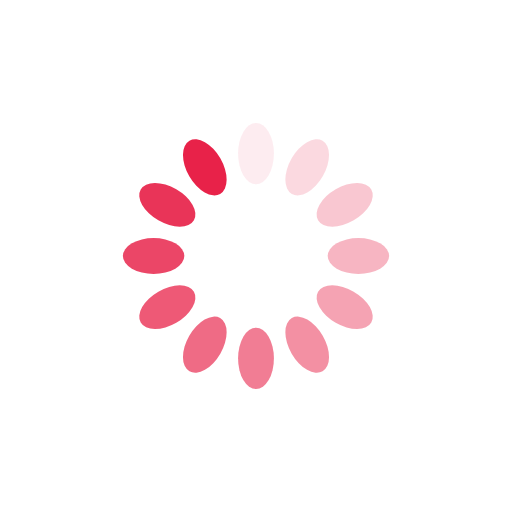
t = 0.00 s
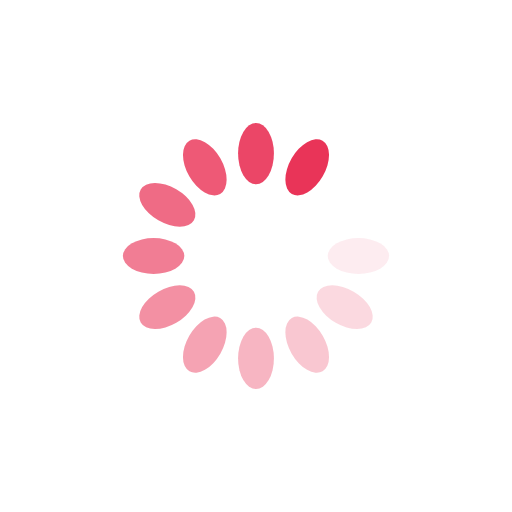
t = 0.19 s
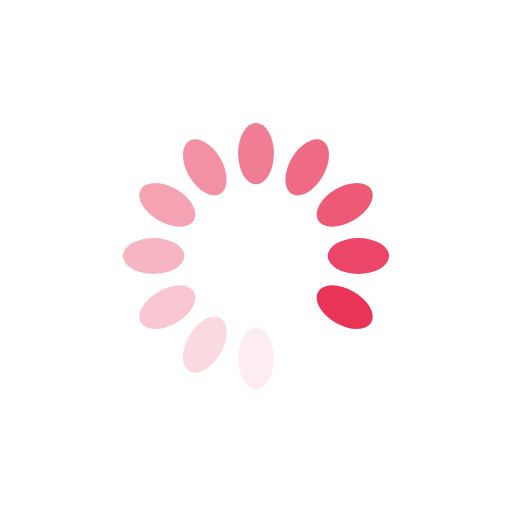
t = 0.37 s
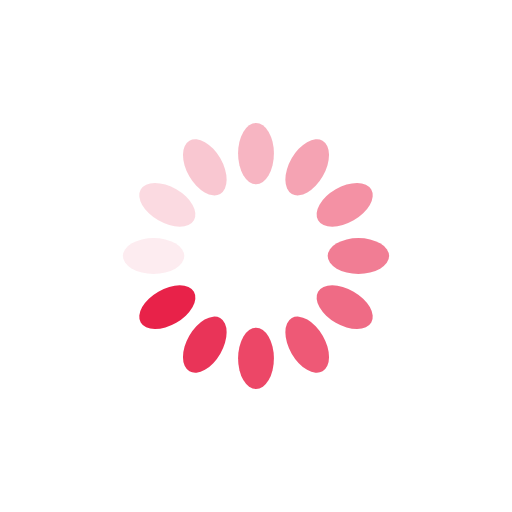
t = 0.56 s

The animated SVG that drew these frames (rendered in a browser with its animation timeline set to each time). Animation: 12 SMIL elements (animate=12); one cycle of 0.74 s, repeats indefinitely.

<?xml version="1.0" encoding="utf-8"?>
<svg xmlns="http://www.w3.org/2000/svg" xmlns:xlink="http://www.w3.org/1999/xlink" style="margin: auto; background: rgba(0, 0, 0, 0) none repeat scroll 0% 0%; display: block; shape-rendering: auto;" width="417px" height="417px" viewBox="0 0 100 100" preserveAspectRatio="xMidYMid">
<g transform="rotate(0 50 50)">
  <rect x="46.5" y="24" rx="3.5" ry="6" width="7" height="12" fill="#e82249">
    <animate attributeName="opacity" values="1;0" keyTimes="0;1" dur="0.7407407407407407s" begin="-0.6790123456790123s" repeatCount="indefinite"></animate>
  </rect>
</g><g transform="rotate(30 50 50)">
  <rect x="46.5" y="24" rx="3.5" ry="6" width="7" height="12" fill="#e82249">
    <animate attributeName="opacity" values="1;0" keyTimes="0;1" dur="0.7407407407407407s" begin="-0.6172839506172838s" repeatCount="indefinite"></animate>
  </rect>
</g><g transform="rotate(60 50 50)">
  <rect x="46.5" y="24" rx="3.5" ry="6" width="7" height="12" fill="#e82249">
    <animate attributeName="opacity" values="1;0" keyTimes="0;1" dur="0.7407407407407407s" begin="-0.5555555555555555s" repeatCount="indefinite"></animate>
  </rect>
</g><g transform="rotate(90 50 50)">
  <rect x="46.5" y="24" rx="3.5" ry="6" width="7" height="12" fill="#e82249">
    <animate attributeName="opacity" values="1;0" keyTimes="0;1" dur="0.7407407407407407s" begin="-0.4938271604938271s" repeatCount="indefinite"></animate>
  </rect>
</g><g transform="rotate(120 50 50)">
  <rect x="46.5" y="24" rx="3.5" ry="6" width="7" height="12" fill="#e82249">
    <animate attributeName="opacity" values="1;0" keyTimes="0;1" dur="0.7407407407407407s" begin="-0.4320987654320987s" repeatCount="indefinite"></animate>
  </rect>
</g><g transform="rotate(150 50 50)">
  <rect x="46.5" y="24" rx="3.5" ry="6" width="7" height="12" fill="#e82249">
    <animate attributeName="opacity" values="1;0" keyTimes="0;1" dur="0.7407407407407407s" begin="-0.3703703703703703s" repeatCount="indefinite"></animate>
  </rect>
</g><g transform="rotate(180 50 50)">
  <rect x="46.5" y="24" rx="3.5" ry="6" width="7" height="12" fill="#e82249">
    <animate attributeName="opacity" values="1;0" keyTimes="0;1" dur="0.7407407407407407s" begin="-0.3086419753086419s" repeatCount="indefinite"></animate>
  </rect>
</g><g transform="rotate(210 50 50)">
  <rect x="46.5" y="24" rx="3.5" ry="6" width="7" height="12" fill="#e82249">
    <animate attributeName="opacity" values="1;0" keyTimes="0;1" dur="0.7407407407407407s" begin="-0.24691358024691354s" repeatCount="indefinite"></animate>
  </rect>
</g><g transform="rotate(240 50 50)">
  <rect x="46.5" y="24" rx="3.5" ry="6" width="7" height="12" fill="#e82249">
    <animate attributeName="opacity" values="1;0" keyTimes="0;1" dur="0.7407407407407407s" begin="-0.18518518518518515s" repeatCount="indefinite"></animate>
  </rect>
</g><g transform="rotate(270 50 50)">
  <rect x="46.5" y="24" rx="3.5" ry="6" width="7" height="12" fill="#e82249">
    <animate attributeName="opacity" values="1;0" keyTimes="0;1" dur="0.7407407407407407s" begin="-0.12345679012345677s" repeatCount="indefinite"></animate>
  </rect>
</g><g transform="rotate(300 50 50)">
  <rect x="46.5" y="24" rx="3.5" ry="6" width="7" height="12" fill="#e82249">
    <animate attributeName="opacity" values="1;0" keyTimes="0;1" dur="0.7407407407407407s" begin="-0.061728395061728385s" repeatCount="indefinite"></animate>
  </rect>
</g><g transform="rotate(330 50 50)">
  <rect x="46.5" y="24" rx="3.5" ry="6" width="7" height="12" fill="#e82249">
    <animate attributeName="opacity" values="1;0" keyTimes="0;1" dur="0.7407407407407407s" begin="0s" repeatCount="indefinite"></animate>
  </rect>
</g>
<!-- [ldio] generated by https://loading.io/ --></svg>
